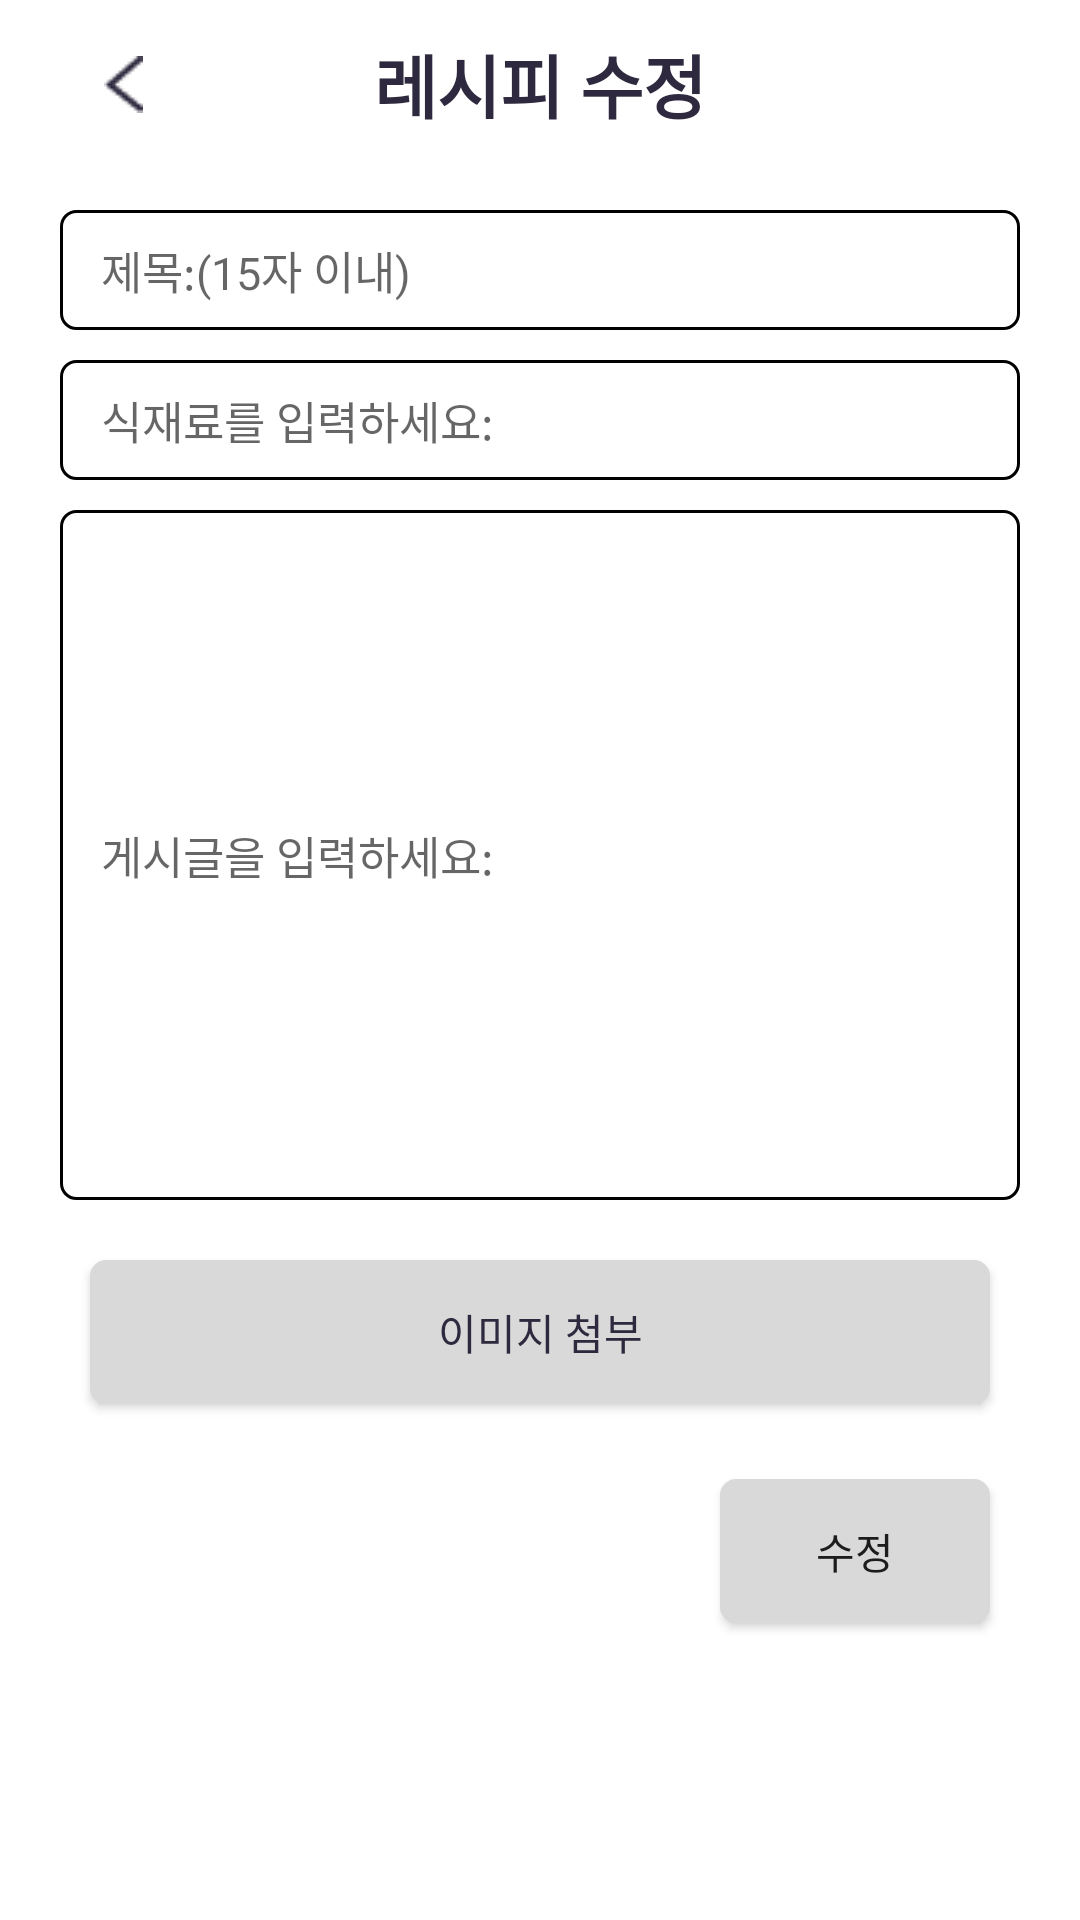

Android layout source for this screen:
<!-- AndroidManifest.xml: application theme Theme.Yorieter -->
<!-- res/layout/fragment_post_edit.xml -->
<?xml version="1.0" encoding="utf-8"?>
<androidx.constraintlayout.widget.ConstraintLayout
    xmlns:android="http://schemas.android.com/apk/res/android"
    android:layout_width="match_parent"
    android:layout_height="match_parent"
    android:layout_gravity="center"
    xmlns:app="http://schemas.android.com/apk/res-auto"
    android:background="@color/ic_yorieter_background">

    
    <androidx.appcompat.widget.Toolbar
        android:id="@+id/layout_edit_post_top"
        android:layout_width="match_parent"
        android:layout_height="wrap_content"
        android:background="@color/ic_yorieter_background"
        app:layout_constraintTop_toTopOf="parent">

        <ImageButton
            android:id="@+id/edit_post_back_Iv"
            android:layout_width="50dp"
            android:layout_height="50dp"
            android:src="@drawable/arrow_left"
            android:background="@color/white" />

        <TextView
            android:layout_width="wrap_content"
            android:layout_height="wrap_content"
            android:text="레시피 수정"
            android:textColor="@color/subColor5"
            android:textStyle="bold"
            android:textSize="23sp"
            android:layout_marginTop="8dp"
            android:layout_gravity="center"/>
    </androidx.appcompat.widget.Toolbar>

    
    <ScrollView
        android:layout_width="match_parent"
        android:layout_height="match_parent"
        android:layout_marginTop="55dp"
        app:layout_constraintTop_toBottomOf="@+id/layout_edit_post_top">

        <androidx.constraintlayout.widget.ConstraintLayout
            android:id="@+id/postEditFragment"
            android:layout_width="match_parent"
            android:layout_height="match_parent">

            <androidx.constraintlayout.widget.Guideline
                android:id="@+id/guideline1"
                android:layout_width="wrap_content"
                android:layout_height="wrap_content"
                android:orientation="vertical"
                android:background="@color/ic_yorieter_background"
                app:layout_constraintGuide_percent="0.05" />

            <androidx.constraintlayout.widget.Guideline
                android:id="@+id/guideline2"
                android:layout_width="wrap_content"
                android:layout_height="wrap_content"
                android:orientation="vertical"
                android:background="@color/ic_yorieter_background"
                app:layout_constraintGuide_percent="0.95" />

            <EditText
                android:id="@+id/edit_post_title"
                android:layout_width="320dp"
                android:layout_height="40dp"
                android:layout_marginStart="15dp"
                android:layout_marginTop="15dp"
                android:layout_marginEnd="15dp"
                android:background="@drawable/text_round"
                android:hint=" 제목:(15자 이내)"
                android:inputType="text"
                android:paddingLeft="10dp"
                android:textSize="15dp"
                app:layout_constraintEnd_toEndOf="@id/guideline2"
                app:layout_constraintStart_toStartOf="@id/guideline1"
                app:layout_constraintTop_toTopOf="parent" />

            <EditText
                android:id="@+id/post_ingredient"
                android:layout_width="320dp"
                android:layout_height="40dp"
                android:layout_marginTop="10dp"
                android:background="@drawable/text_round"
                android:hint=" 식재료를 입력하세요:"
                android:inputType="text"
                android:textSize="15dp"
                android:paddingLeft="10dp"
                app:layout_constraintTop_toBottomOf="@+id/edit_post_title"
                app:layout_constraintStart_toStartOf="@id/guideline1"
                app:layout_constraintEnd_toEndOf="@id/guideline2"
                android:layout_marginStart="15dp"
                android:layout_marginEnd="15dp"/>


























































            <EditText
                android:id="@+id/edit_post_context"
                android:layout_width="320dp"
                android:layout_height="230dp"
                android:layout_marginTop="10dp"
                android:hint=" 게시글을 입력하세요:"
                android:textSize="15dp"
                android:paddingLeft="10dp"
                android:imeOptions="actionNone"
                android:background="@drawable/text_round"
                app:layout_constraintStart_toStartOf="@id/guideline1"
                app:layout_constraintEnd_toEndOf="@id/guideline2"
                android:layout_marginStart="15dp"
                android:layout_marginEnd="15dp"
                app:layout_constraintTop_toBottomOf="@+id/post_ingredient" />































            <ImageView
                android:id="@+id/recipe_img_iv"
                android:layout_width="80dp"
                android:layout_height="80dp"
                app:layout_constraintTop_toBottomOf="@id/edit_post_context"
                app:layout_constraintStart_toStartOf="@id/guideline1"
                android:layout_marginStart="25dp"
                android:layout_marginTop="15dp"
                android:src="@drawable/recipe"
                android:visibility="gone"
                />

            <android.widget.Button
                android:id="@+id/add_img_btn"
                android:layout_width="300dp"
                android:layout_height="wrap_content"
                android:layout_gravity="center_horizontal"
                android:layout_margin="20dp"
                android:layout_marginEnd="10dp"
                android:background="@drawable/button_round"
                android:backgroundTint="@color/gray"
                android:text="이미지 첨부"
                android:textColor="@color/subColor5"
                app:layout_constraintStart_toStartOf="@id/guideline1"
                app:layout_constraintEnd_toEndOf="@id/guideline2"
                app:layout_constraintTop_toBottomOf="@+id/recipe_img_iv" />

            <android.widget.Button
                android:id="@+id/edit_post_btn"
                android:layout_width="90dp"
                android:layout_height="wrap_content"
                android:layout_marginTop="25dp"
                android:layout_marginBottom="15dp"
                android:background="@drawable/button_round"
                android:text="수정"
                app:layout_constraintEnd_toEndOf="@id/add_img_btn"
                app:layout_constraintTop_toBottomOf="@+id/add_img_btn"
                app:layout_constraintBottom_toBottomOf="parent"/>


        </androidx.constraintlayout.widget.ConstraintLayout>
    </ScrollView>

</androidx.constraintlayout.widget.ConstraintLayout>
<!-- resources referenced by this layout -->
<resources>
  <color name="black">#FF000000</color>
  <color name="gray">#D9D9D9</color>
  <color name="ic_yorieter_background">@color/white</color>
  <color name="subColor5">#2E293E</color>
  <color name="white">#FFFFFFFF</color>
  <!-- drawable arrow_down: png bitmap (drawable, 385 bytes) -->
  <!-- drawable arrow_left: png bitmap (drawable, 458 bytes) -->
  <!-- drawable button_round (drawable) -->
  <?xml version="1.0" encoding="utf-8"?>
  <shape xmlns:android="http://schemas.android.com/apk/res/android"
      android:padding="10dp"
      android:shape="rectangle">
  
      <stroke android:width="1dp"
          android:color="@color/gray" />
  
      <solid android:color="@color/gray"/>
      <corners
          android:bottomLeftRadius="5dp"
          android:bottomRightRadius="5dp"
          android:topLeftRadius="5dp"
          android:topRightRadius="5dp" />
  
  </shape>
  <!-- drawable recipe: png bitmap (drawable, 34397 bytes) -->
  <!-- drawable text_round (drawable) -->
  <?xml version="1.0" encoding="utf-8"?>
  <shape xmlns:android="http://schemas.android.com/apk/res/android"
      android:padding="10dp"
      android:shape="rectangle">
  
      <stroke android:width="1dp"
          android:color="@color/black" />
  
      <solid android:color="@color/white"/>
      <corners
          android:bottomLeftRadius="5dp"
          android:bottomRightRadius="5dp"
          android:topLeftRadius="5dp"
          android:topRightRadius="5dp" />
  
  </shape>
  <style name="Theme.Yorieter" parent="Base.Theme.Yorieter" />
  <style name="Base.Theme.Yorieter" parent="Theme.MaterialComponents.DayNight.NoActionBar"> // 커스텀 디자인을 위해
          
          
      </style>
</resources>
